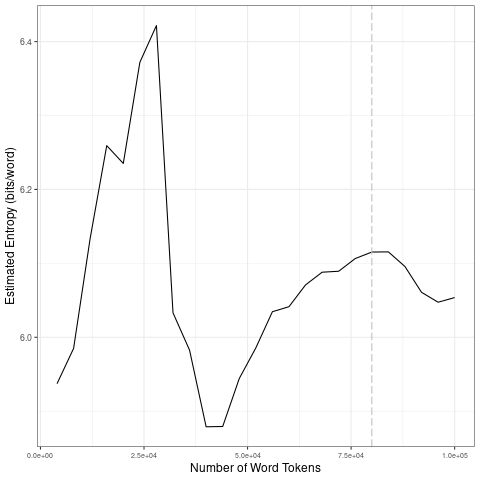

Data behind this chart, as committed beside it:
file, entropy.Corpus.Size, entropy.Entropy, sd.Corpus.Size, sd.SD
data/2021_by_es/2021-12-15_tokens_1-gram…, 4000, 5.937, 20000, 0.1449
data/2021_by_es/2021-12-15_tokens_1-gram…, 8000, 5.985, 40000, 0.2437
data/2021_by_es/2021-12-15_tokens_1-gram…, 12000, 6.134, 60000, 0.06735
data/2021_by_es/2021-12-15_tokens_1-gram…, 16000, 6.259, 80000, 0.01736
data/2021_by_es/2021-12-15_tokens_1-gram…, 20000, 6.235, 1e+05, 0.02951
data/2021_by_es/2021-12-15_tokens_1-gram…, 24000, 6.372, 20000, 0.1449
data/2021_by_es/2021-12-15_tokens_1-gram…, 28000, 6.422, 40000, 0.2437
data/2021_by_es/2021-12-15_tokens_1-gram…, 32000, 6.033, 60000, 0.06735
data/2021_by_es/2021-12-15_tokens_1-gram…, 36000, 5.983, 80000, 0.01736
data/2021_by_es/2021-12-15_tokens_1-gram…, 40000, 5.879, 1e+05, 0.02951
data/2021_by_es/2021-12-15_tokens_1-gram…, 44000, 5.879, 20000, 0.1449
data/2021_by_es/2021-12-15_tokens_1-gram…, 48000, 5.944, 40000, 0.2437
data/2021_by_es/2021-12-15_tokens_1-gram…, 52000, 5.986, 60000, 0.06735
data/2021_by_es/2021-12-15_tokens_1-gram…, 56000, 6.035, 80000, 0.01736
data/2021_by_es/2021-12-15_tokens_1-gram…, 60000, 6.041, 1e+05, 0.02951
data/2021_by_es/2021-12-15_tokens_1-gram…, 64000, 6.071, 20000, 0.1449
data/2021_by_es/2021-12-15_tokens_1-gram…, 68000, 6.088, 40000, 0.2437
data/2021_by_es/2021-12-15_tokens_1-gram…, 72000, 6.089, 60000, 0.06735
data/2021_by_es/2021-12-15_tokens_1-gram…, 76000, 6.107, 80000, 0.01736
data/2021_by_es/2021-12-15_tokens_1-gram…, 80000, 6.115, 1e+05, 0.02951
data/2021_by_es/2021-12-15_tokens_1-gram…, 84000, 6.116, 20000, 0.1449
data/2021_by_es/2021-12-15_tokens_1-gram…, 88000, 6.096, 40000, 0.2437
data/2021_by_es/2021-12-15_tokens_1-gram…, 92000, 6.061, 60000, 0.06735
data/2021_by_es/2021-12-15_tokens_1-gram…, 96000, 6.047, 80000, 0.01736
data/2021_by_es/2021-12-15_tokens_1-gram…, 1e+05, 6.054, 1e+05, 0.02951
